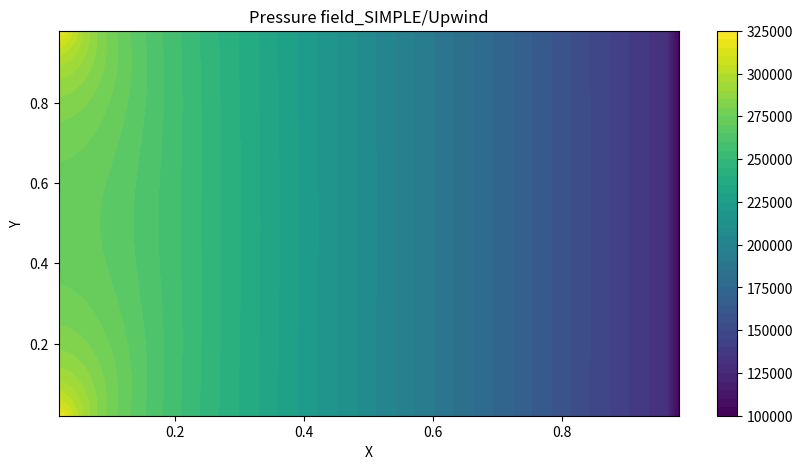
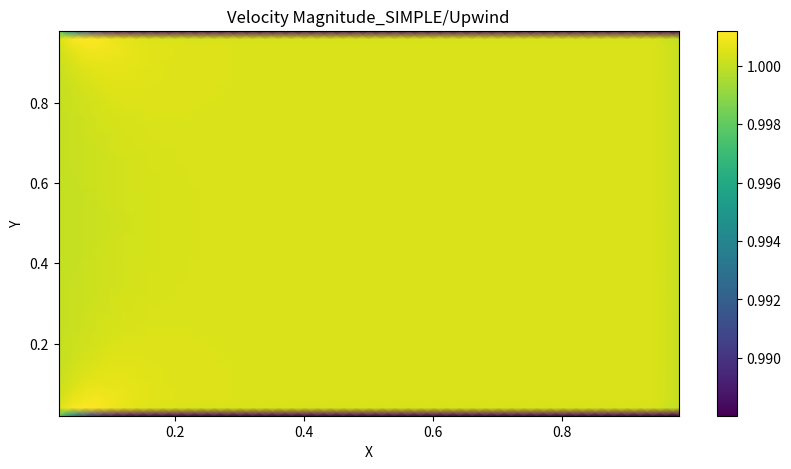
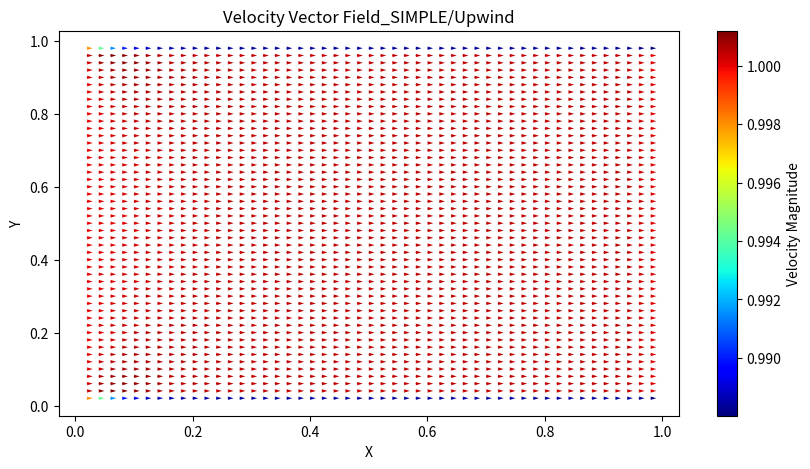

Recreate these plots in Python, in order.
# SIMPLE, upwind
import numpy as np
import matplotlib.pyplot as plt

# 원래 행렬 및 2차원 배열은
#           i=0   00   01   02
#           i=1   10   11   12
#           i=2   20   21   22
#                j=0  j=1   j=2
# 인데 책에서는
#           j=0   00   01   02
#           j=1   10   11   12
#           j=2   20   21   22
#                i=0  i=1   i=2
#
# 로 표현하여 a(J, I)로 표현하기로 함
# 따라서 e는 a(J, I+1)로 표현
# I: x  J: y
# a(J, I) -> 그대로 하되, 책에서의 I, J 연산은 그대로 진행
# J: ---  I: |

# 상수 정의
mu = 0.001003

# 해석 변수
alpha = 0.2  # 하양이완 계수  알파가 1이 아닐 때 유동이 이상해짐 -> u 역전 및 y 교란
r = 5  # 반복 계수

# 검사체적 설정
m = 51
n = 51

x = 0.01
y = 0.005
dx = x/(n-1)  # [m]
dy = y/(m-1)  # [m]

# 격자 생성

# 압력/속도
p = np.zeros((m, n))
u = np.zeros((m, n - 1))
v = np.zeros((m - 1, n))

# 추정 압력/속도 *
p0 = np.zeros((m, n))
u0 = np.zeros((m, n - 1))
v0 = np.zeros((m - 1, n))

# 수정 압력/속도 '
p1 = np.zeros((m, n))
u1 = np.zeros((m, n - 1))
v1 = np.zeros((m - 1, n))

# 초기조건
def initial_condition():
    p0[:, :] = 101325
    u0[:, :] = 1
    v0[:, :] = 0

# 경계조건
u_inlet = 1
v_inlet = 0
p_outlet = 101325
v_top = 0
v_bottom = 0
def boundary_condition():

    # inlet
    u0[:, 0] = u_inlet
    v0[:, 0] = v_inlet

    # outlet
    p0[:, n - 2] = p_outlet

    # top wall
    v0[0, :] = v_top

    # bottom wall
    v0[m - 2, :] = v_bottom

# 벽 경계조건 소스항
#Sp_wall_u = -mu * dx * 2/dy
Sp_wall_u = 0
Sp_wall_v = -mu * dy * 2/dx


# 기체 물성 변수
def rho(J, I):
    return 998


# 하이브리드 차분법
def F_w(J, I):
    return (rho(J, I) + rho(J, I - 1))/2 * u0[J, I - 1] * dy

def F_e(J, I):
    return (rho(J, I) + rho(J, I + 1))/2 * u0[J, I] * dy

def F_s(J, I):
    return (rho(J, I) + rho(J + 1, I))/2 * v0[J, I] * dx

def F_n(J, I):
    return (rho(J, I) + rho(J - 1, I))/2 * v0[J - 1, I] * dx

def deltaF(J, I):
    return F_e(J, I) - F_w(J, I) + F_n(J, I) - F_s(J, I)

def D_w(J, I, Gamma):
    return Gamma/dx

def D_e(J, I, Gamma):
    return Gamma/dx

def D_s(J, I, Gamma):
    return Gamma/dy

def D_n(J, I, Gamma):
    return Gamma/dy

# 운동량 방정식 F, D, 유속 기준
def Fu_w(J, I):
    if I == 0:
        return ((rho(J, I) + rho(J, I))/2 * u0[J, I] + (rho(J, I) + rho(J, I + 1))/2 * u0[J, I])/2
    else:
        return ((rho(J, I) + rho(J, I - 1))/2 * u0[J, I - 1] + (rho(J, I) + rho(J, I + 1))/2 * u0[J, I])/2

def Fu_e(J, I):
    if I == n-2:
        return ((rho(J, I) + rho(J, I + 1))/2*u0[J, I] + (rho(J, I + 1) + rho(J, I + 1))/2*u0[J, I])/2
    else:
        return ((rho(J, I) + rho(J, I + 1))/2*u0[J, I] + (rho(J, I + 1) + rho(J, I + 2))/2*u0[J, I + 1])/2

def Fu_s(J, I):
    return ((rho(J, I) + rho(J + 1, I))/2 * v0[J, I] + (rho(J, I + 1) + rho(J + 1, I + 1))/2*v0[J, I + 1])/2

def Fu_n(J, I):
    return ((rho(J, I) + rho(J - 1, I))/2*v0[J - 1, I] + (rho(J, I + 1) + rho(J - 1, I + 1))/2*v0[J - 1, I + 1])/2

def deltaFu(J, I):
    return Fu_e(J, I) - Fu_w(J, I) + Fu_n(J, I) - Fu_s(J, I)

def Fv_w(J, I):
    return ((rho(J, I) + rho(J, I - 1))/2*u0[J, I - 1] + (rho(J + 1, I) + rho(J + 1, I - 1))/2*u0[J + 1, I - 1])

def Fv_e(J, I):
    return ((rho(J, I) + rho(J, I + 1))/2*u0[J, I] + (rho(J + 1, I) + rho(J + 1, I + 1))/2*u0[J + 1, I])/2

def Fv_s(J, I):
    if J==m-2:
        return ((rho(J, I) + rho(J + 1, I))/2*v0[J, I] + (rho(J + 1, I) + rho(J + 1, I))/2*v0[J, I])/2
    else:
        return ((rho(J, I) + rho(J + 1, I))/2*v0[J, I] + (rho(J + 1, I) + rho(J + 2, I))/2*v0[J + 1, I])/2

def Fv_n(J, I):
    if J==0:
        return ((rho(J + 1, I) + rho(J, I))/2*v0[J, I] + (rho(J, I) + rho(J, I))/2*v0[J, I])/2
    else:
        return ((rho(J + 1, I) + rho(J, I))/2*v0[J, I] + (rho(J, I) + rho(J - 1, I))/2*v0[J - 1, I])/2

def deltaFv(J, I):
    return Fv_e(J, I) - Fv_w(J, I) + Fv_n(J, I) - Fv_s(J, I)

# 상류 차분법, u
def ahu_w(J, I):
    return D_w(J, I, mu) + max(Fu_w(J, I), 0)

def ahu_e(J, I):
    return D_e(J, I, mu) + max(-Fu_e(J, I), 0)

def ahu_s(J, I):
    return D_s(J, I, mu) + max(Fu_s(J, I), 0)

def ahu_n(J, I):
    return D_n(J, I, mu) + max(-Fu_n(J, I), 0)

def ahu_p(J, I):
    return ahu_w(J, I) + ahu_e(J, I) + ahu_s(J, I) + ahu_n(J, I) + deltaFu(J, I)

# 상류 차분법, v
def ahv_w(J, I):
    return D_w(J, I, mu) + max(Fv_w(J, I), 0)

def ahv_e(J, I):
    return D_e(J, I, mu) + max(-Fv_e(J, I), 0)

def ahv_s(J, I):
    return D_s(J, I, mu) + max(Fv_s(J, I), 0)

def ahv_n(J, I):
    return D_n(J, I, mu) + max(-Fv_n(J, I), 0)

def ahv_p(J, I):
    return ahv_w(J, I) + ahv_e(J, I) + ahv_s(J, I) + ahv_n(J, I) + deltaFv(J, I)

# 압력 계산 변수/계수
def ap_w(J, I):
    return ((rho(J, I) + rho(J, I - 1))/2)*dy*dy/ahu_p(J, I - 1)

def ap_e(J, I):
    return ((rho(J, I) + rho(J, I + 1))/2)*dy*dy/ahu_p(J, I)

def ap_s(J, I):
    return ((rho(J, I) + rho(J + 1, I))/2)*dx*dx/ahv_p(J, I)

def ap_n(J, I):
    return ((rho(J, I) + rho(J - 1, I))/2)*dx*dx/ahv_p(J - 1, I)

def ap_p(J, I):
    return ap_w(J, I) + ap_e(J, I) + ap_s(J, I) + ap_n(J, I)

# 벽 경계조건 소스항 고려 압력 계산 계수
def ap_ww(J, I):
    return ((rho(J, I) + rho(J, I - 1))/2)*dy*dy/(ahu_p(J, I - 1) - Sp_wall_u)

def ap_ew(J, I):
    return ((rho(J, I) + rho(J, I + 1))/2)*dy*dy/(ahu_p(J, I) - Sp_wall_u)

def ap_sw(J, I):
    return ((rho(J, I) + rho(J + 1, I))/2)*dx*dx/(ahv_p(J, I) - Sp_wall_v)

def ap_nw(J, I):
    return ((rho(J, I) + rho(J - 1, I))/2)*dx*dx/(ahv_p(J - 1, I) - Sp_wall_v)

#수정 압력 계수
def apr_w(J, I):
    return ap_w(J, I) * alpha

def apr_e(J, I):
    return ap_e(J, I) * alpha

def apr_s(J, I):
    return ap_s(J, I) * alpha

def apr_n(J, I):
    return ap_n(J, I) * alpha

def bpr(J, I):
    return ((rho(J, I) + rho(J, I - 1)) / 2 * u0[J, I - 1] - (rho(J, I) + rho(J, I + 1)) / 2 * u0[J, I]) * dy \
        + ((rho(J, I) + rho(J + 1, I)) / 2 * v0[J, I] - (rho(J, I) + rho(J - 1, I)) / 2 * v0[J - 1, I]) * dx

def apr_p(J, I):
    return apr_w(J, I) + apr_e(J, I) + apr_s(J, I) + apr_n(J, I)

# 벽 경계조건 소스항 고려 수정압력 계수
def apr_ww(J, I):
    return ap_ww(J, I) * alpha

def apr_ew(J, I):
    return ap_ew(J, I) * alpha

def apr_sw(J, I):
    return ap_sw(J, I) * alpha

def apr_nw(J, I):
    return ap_nw(J, I) * alpha

def c_u1():

    # 압력/속도
    global p
    global u
    global v

    # 추정 압력/속도
    global p0
    global u0
    global v0

    # 수정 압력/속도
    global p1
    global u1
    global v1

    nu = n - 1
    um = m

    ut = np.zeros((um * nu, um * nu))
    uc = np.zeros(um * nu)

    h = 0

    #외부 격자
    for i in range(1, nu - 1):
        ut[h, i] = 1
        h = h + 1
        ut[h, nu * (um - 1) + i] = 1
        h = h + 1

    for j in range(0, um):
        #inlet
        ut[h, nu * j] = 1
        uc[h] = u_inlet
        h = h + 1
        ut[h, nu * j + nu - 1] = 1
        h = h + 1

    #내부 격자
    for i in range(1, nu - 1):
        for j in range(2, um - 2):
            ut[h, nu * j + i] = ahu_p(j, i)/alpha
            ut[h, nu * j + i + 1] = -ahu_e(j, i)
            ut[h, nu * j + i - 1] = -ahu_w(j, i)
            ut[h, nu * (j + 1) + i] = -ahu_s(j, i)
            ut[h, nu * (j - 1) + i] = -ahu_n(j, i)
            uc[h] = (p0[j, i] - p0[j, i + 1])*dy + (1-alpha)*ahu_p(j, i)/alpha * u0[j, i]
            h = h + 1

    #wall
    for i in range(1, nu - 1):
        # top wall
        j = 1
        ut[h, nu * j + i] = (ahu_p(j, i) - Sp_wall_u)/alpha
        ut[h, nu * j + i + 1] = -ahu_e(j, i)
        ut[h, nu * j + i - 1] = -ahu_w(j, i)
        ut[h, nu * (j + 1) + i] = -ahu_s(j, i)
        ut[h, nu * (j - 1) + i] = -ahu_n(j, i)
        uc[h] = (p0[j, i] - p0[j, i + 1])*dy + (1-alpha)*(ahu_p(j, i) - Sp_wall_u)/alpha*u0[j, i]
        h = h + 1
        # bottom wall
        j = um - 2
        ut[h, nu * j + i] = (ahu_p(j, i) - Sp_wall_u)/alpha
        ut[h, nu * j + i + 1] = -ahu_e(j, i)
        ut[h, nu * j + i - 1] = -ahu_w(j, i)
        ut[h, nu * (j + 1) + i] = -ahu_s(j, i)
        ut[h, nu * (j - 1) + i] = -ahu_n(j, i)
        uc[h] = (p0[j, i] - p0[j, i + 1])*dy + (1-alpha)*(ahu_p(j, i) - Sp_wall_u)/alpha*u0[j, i]
        h = h + 1

    u1_flat = np.linalg.solve(ut, uc)
    u1 = u1_flat.reshape(um, nu)


def c_v1():

    # 압력/속도
    global p
    global u
    global v

    # 추정 압력/속도
    global p0
    global u0
    global v0

    # 수정 압력/속도
    global p1
    global u1
    global v1

    nv = n
    mv = m - 1

    vt = np.zeros((mv * nv, mv * nv))
    vc = np.zeros(mv * nv)

    h = 0

    #외부 격자
    for i in range(0, nv):
        vt[h, i] = 1
        vc[h] = v_top
        h = h + 1
        vt[h, nv * (mv - 1) + i] = 1
        vc[h] = v_bottom
        h = h + 1

    for j in range(1, mv - 1):
        #inlet
        vt[h, nv * j] = 1
        h = h + 1
        vt[h, nv * j + nv - 1] = 1
        h = h + 1

    #내부 격자
    for i in range(1, nv - 1):
        for j in range(1, mv - 1):
            vt[h, nv * j + i] = ahv_p(j, i)/alpha
            vt[h, nv * j + i + 1] = -ahv_e(j, i)
            vt[h, nv * j + i - 1] = -ahv_w(j, i)
            vt[h, nv * (j + 1) + i] = -ahv_s(j, i)
            vt[h, nv * (j - 1) + i] = -ahv_n(j, i)
            vc[h] = (p0[j + 1, i] - p0[j, i])*dx + (1-alpha)*ahv_p(j, i)/alpha*v0[j, i]
            h = h + 1

    v1_flat = np.linalg.solve(vt, vc)
    v1 = v1_flat.reshape(mv, nv)

def c_p1():

    # 압력/속도
    global p
    global u
    global v

    # 추정 압력/속도
    global p0
    global u0
    global v0

    # 수정 압력/속도
    global p1
    global u1
    global v1

    mt = np.zeros((m * n, m * n))
    mc = np.zeros(m * n)

    h = 0  # 수정 압력 계산용 행렬 인덱스

    # 계산 영역 외부 절점
    for i in range(0, n):
        mt[h, i] = 1
        h = h + 1
        mt[h, n * (m - 1) + i] = 1
        h = h + 1

    for j in range(1, m - 1):
        mt[h, n * j] = 1
        h = h + 1
        mt[h, n * j + n - 1] = 1
        h = h + 1

    # 계산 영역(1~m-2, 1~n-2)
    # 내부 절점(2~m-3, 2~n-3)
    for i in range(2, n - 2):
        for j in range(2, m - 2):
            mt[h, n * j + i] = apr_p(j, i)
            mt[h, n * j + i + 1] = -apr_e(j, i)
            mt[h, n * j + i - 1] = -apr_w(j, i)
            mt[h, n * (j + 1) + i] = -apr_s(j, i)
            mt[h, n * (j - 1) + i] = -apr_n(j, i)
            mc[h] = bpr(j, i)
            h = h + 1

    # inlet (2~m-3, 1)
    for j in range(2, m - 2):
        mt[h, n * j + 1] = apr_e(j, 1) + apr_s(j, 1) + apr_n(j, 1)
        mt[h, n * j + 1 + 1] = -apr_e(j, 1)
        mt[h, n * (j + 1) + 1] = -apr_s(j, 1)
        mt[h, n * (j - 1) + 1] = -apr_n(j, 1)
        mc[h] = bpr(j, 1)
        h = h + 1

    # outlet (2~m-3, n-2)
    for j in range(1, m - 1):
        mt[h, n * j + n - 2] = 1
        mc[h] = 0
        h = h + 1

    # wall
    # top(1, 2~n-3)
    for i in range(2, n - 2):
        mt[h, n + i] = apr_ww(1, i) + apr_ew(1, i) + apr_s(1, i)
        mt[h, n + i + 1] = -apr_ew(1, i)
        mt[h, n + i - 1] = -apr_ww(1, i)
        mt[h, n + i + n] = -apr_s(1, i)
        mc[h] = bpr(1, i)
        h = h + 1

    # (1, 1)
    mt[h, n + 1] = apr_ew(1, 1) + apr_s(1, 1)
    mt[h, n + 1 + 1] = -apr_ew(1, 1)
    mt[h, n + 1 + n] = -apr_s(1, 1)
    mc[h] = bpr(1, 1)
    h = h + 1

    # bottom(m-2, 2~n-3)
    for i in range(2, n - 2):
        mt[h, n * (m - 2) + i] = apr_ww(m - 2, i) + apr_ew(m - 2, i) + apr_n(m - 2, i)
        mt[h, n * (m - 2) + i + 1] = -apr_ew(m - 2, i)
        mt[h, n * (m - 2) + i - 1] = -apr_ww(m - 2, i)
        mt[h, n * (m - 2) + i - n] = -apr_n(m - 2, i)
        mc[h] = bpr(m - 2, i)
        h = h + 1

    # (m - 2, 1)
    mt[h, n * (m - 2) + 1] = apr_ew(m - 2, 0) + apr_n(m - 2, 1)
    mt[h, n * (m - 2) + 1 + 1] = -apr_ew(m - 2, 1)
    mt[h, n * (m - 2) + 1 - n] = -apr_n(m - 2, 1)
    mc[h] = bpr(m - 2, 1)
    h = h + 1

    p1_flat = np.linalg.solve(mt, mc)
    p1 = p1_flat.reshape(m, n)


def main():

    # 압력/속도
    global p
    global u
    global v

    # 추정 압력/속도
    global p0
    global u0
    global v0

    # 수정 압력/속도
    global p1
    global u1
    global v1

    #잔차
    global Ures
    global Vres

    initial_condition()
    boundary_condition()

    # 해석 시작
    for k in range(r):

        # 이산화 운동량 방정식 풀이
        c_u1()
        c_v1()

        #수정 압력 계산
        c_p1()

        # 보정
        #p 보정
        # 압력 및 속도 업데이트
        for i in range(1, n - 1):
            for j in range(1, m):
                p[j, i] = p1[j, i] * alpha + p0[j, i]
        # u보정
        for i in range(1, n - 2):
            for j in range(2, m - 2):
                u[j, i] = u1[j, i] + (p1[j, i] - p1[j, i + 1]) * dy * alpha / ahu_p(j, i)
        # wall 소스항 포함
        for i in range(1, n - 2):
            u[1, i] = u1[1, i] + (p1[1, i] - p1[1, i + 1]) * dy * alpha / (ahu_p(1, i) - Sp_wall_u)
            u[m - 2, i] = u1[m - 2, i] + (p1[m - 2, i] - p1[m - 2, i + 1]) * dy * alpha \
                          / (ahu_p(m - 2, i) - Sp_wall_u)
        #inlet outlet 설정
        u[1:-1, 0] = u_inlet
        u[1:-1, n - 2] = u[1:-1, n - 3]

        # v보정
        for i in range(1, n - 1):
            for j in range(1, m - 2):
                v[j, i] = v1[j, i] + (p1[j + 1, i] - p1[j, i]) * dx * alpha / ahv_p(j, i)
        #inlet outlet 설정
        v[1:-1, 0] = 0
        v[1:-1, n - 1] = v[1:-1, n - 2]

        # 잔차 계산
        # ures
        ures = 0
        # 내부 격자
        for i in range(1, n - 1 - 1):
            for j in range(2, m - 2):
                ures = ures + abs(ahu_p(j, i) / alpha * u[j, i] - ahu_e(j, i) * u[j, i + 1] \
                       - ahu_w(j, i) * u[j, i - 1] - ahu_s(j, i) * u[j + 1, i] - ahu_n(j, i) * u[j - 1, i] \
                       - ((p0[j, i] - p0[j, i + 1]) * dy + (1 - alpha) * ahu_p(j, i) / alpha * u0[j, i]))

        # wall
        for i in range(1, n - 1 - 1):
            # top wall
            j = 1
            ures = ures + abs(ahu_p(j, i) / alpha * u[j, i] - ahu_e(j, i) * u[j, i + 1] \
                   - ahu_w(j, i) * u[j, i - 1] - ahu_s(j, i) * u[j + 1, i] - ahu_n(j, i) * u[j - 1, i] \
                   - ((p0[j, i] - p0[j, i + 1]) * dy + (1 - alpha) * (ahu_p(j, i) - Sp_wall_u) / alpha * u0[j, i]))
            # bottom wall
            j = m - 2
            ures = ures + abs(ahu_p(j, i) / alpha * u[j, i] - ahu_e(j, i) * u[j, i + 1] \
                   - ahu_w(j, i) * u[j, i - 1] - ahu_s(j, i) * u[j + 1, i] - ahu_n(j, i) * u[j - 1, i] \
                   - ((p0[j, i] - p0[j, i + 1]) * dy + (1 - alpha) * (ahu_p(j, i) - Sp_wall_u) / alpha * u0[j, i]))

        #vres
        vres = 0
        for i in range(1, n - 1):
            for j in range(1, m - 1 - 1):
                vres = vres + abs(ahv_p(j, i) / alpha * v[j, i] -ahv_e(j, i) * v[j, i + 1]
                                      -ahv_w(j, i) * v[j, i - 1] -ahv_s(j, i) * v[j + 1, i] -ahv_n(j, i) * v[j - 1, i]
                                      -((p0[j + 1, i] - p0[j, i]) * dx + (1 - alpha) * ahv_p(j, i) / alpha * v0[j, i]))

        # 업데이트
        u0[:, :] = u[:, :]
        v0[:, :] = v[:, :]
        p0[:, :] = p[:, :]

        print((k + 1) / r * 100, '%')
        print('ures:', ures)
        print('vres:', vres)
        print('')


    # 시각화
    u_nodes = 0.5 * (u[1:-1, :-1] + u[1:-1, 1:])  # Average in the i-direction
    v_nodes = 0.5 * (v[:-1, 1:-1] + v[1:, 1:-1])  # Average in the j-direction

    # Calculate the speed (magnitude of velocity)
    speed = np.sqrt(u_nodes ** 2 + v_nodes ** 2)

    # Create meshgrid for plotting within the specified range (1 <= i <= m-2, 1 <= j <= n-2)
    x = np.linspace(0, 1, n)[1:-1]
    y = np.linspace(0, 1, m)[1:-1]
    X, Y = np.meshgrid(x, y)

    # 압력 필드 시각화
    plt.figure(figsize=(10, 5))
    cp = plt.contourf(X, Y, p0[1:-1, 1:-1], 50)  # 50은 등 고선 수
    plt.colorbar(cp)
    plt.title('Pressure field_SIMPLE/Upwind')
    plt.xlabel('X')
    plt.ylabel('Y')
    plt.show()

    plt.figure(figsize=(10, 5))
    speed_plot = plt.pcolormesh(X, Y, speed, shading='gouraud')
    plt.colorbar(speed_plot)
    plt.title('Velocity Magnitude_SIMPLE/Upwind')
    plt.xlabel('X')
    plt.ylabel('Y')
    plt.show()

    plt.figure(figsize=(10, 5))
    magnitude = np.sqrt(u_nodes ** 2 + v_nodes ** 2)
    quiver = plt.quiver(X, Y, u_nodes, v_nodes, magnitude, angles='xy', scale_units='xy', scale=100, cmap='jet',
                        width=0.002)
    plt.colorbar(quiver, label='Velocity Magnitude')
    plt.title('Velocity Vector Field_SIMPLE/Upwind')
    plt.xlabel('X')
    plt.ylabel('Y')
    plt.show()


if __name__ == '__main__':
    main()

